2-way image classification set "dataset_crops_conjuntiva" from GitHub (profjohnrivera/Proyecto_Deteccion_Conjuntiva_v1); label vocabulary: anemia, normal.

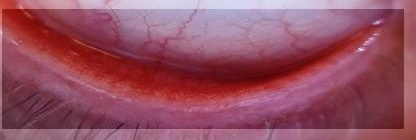
Label: anemia

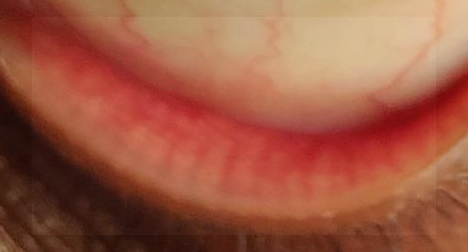
Label: normal

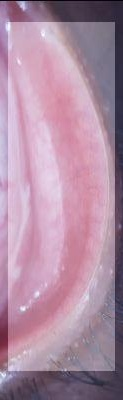
Label: normal

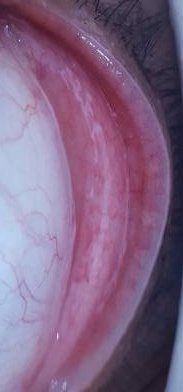
Label: anemia

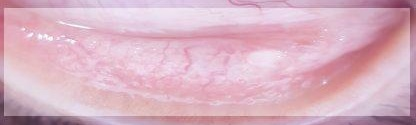
Label: anemia

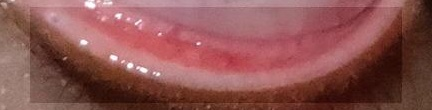
Label: normal
